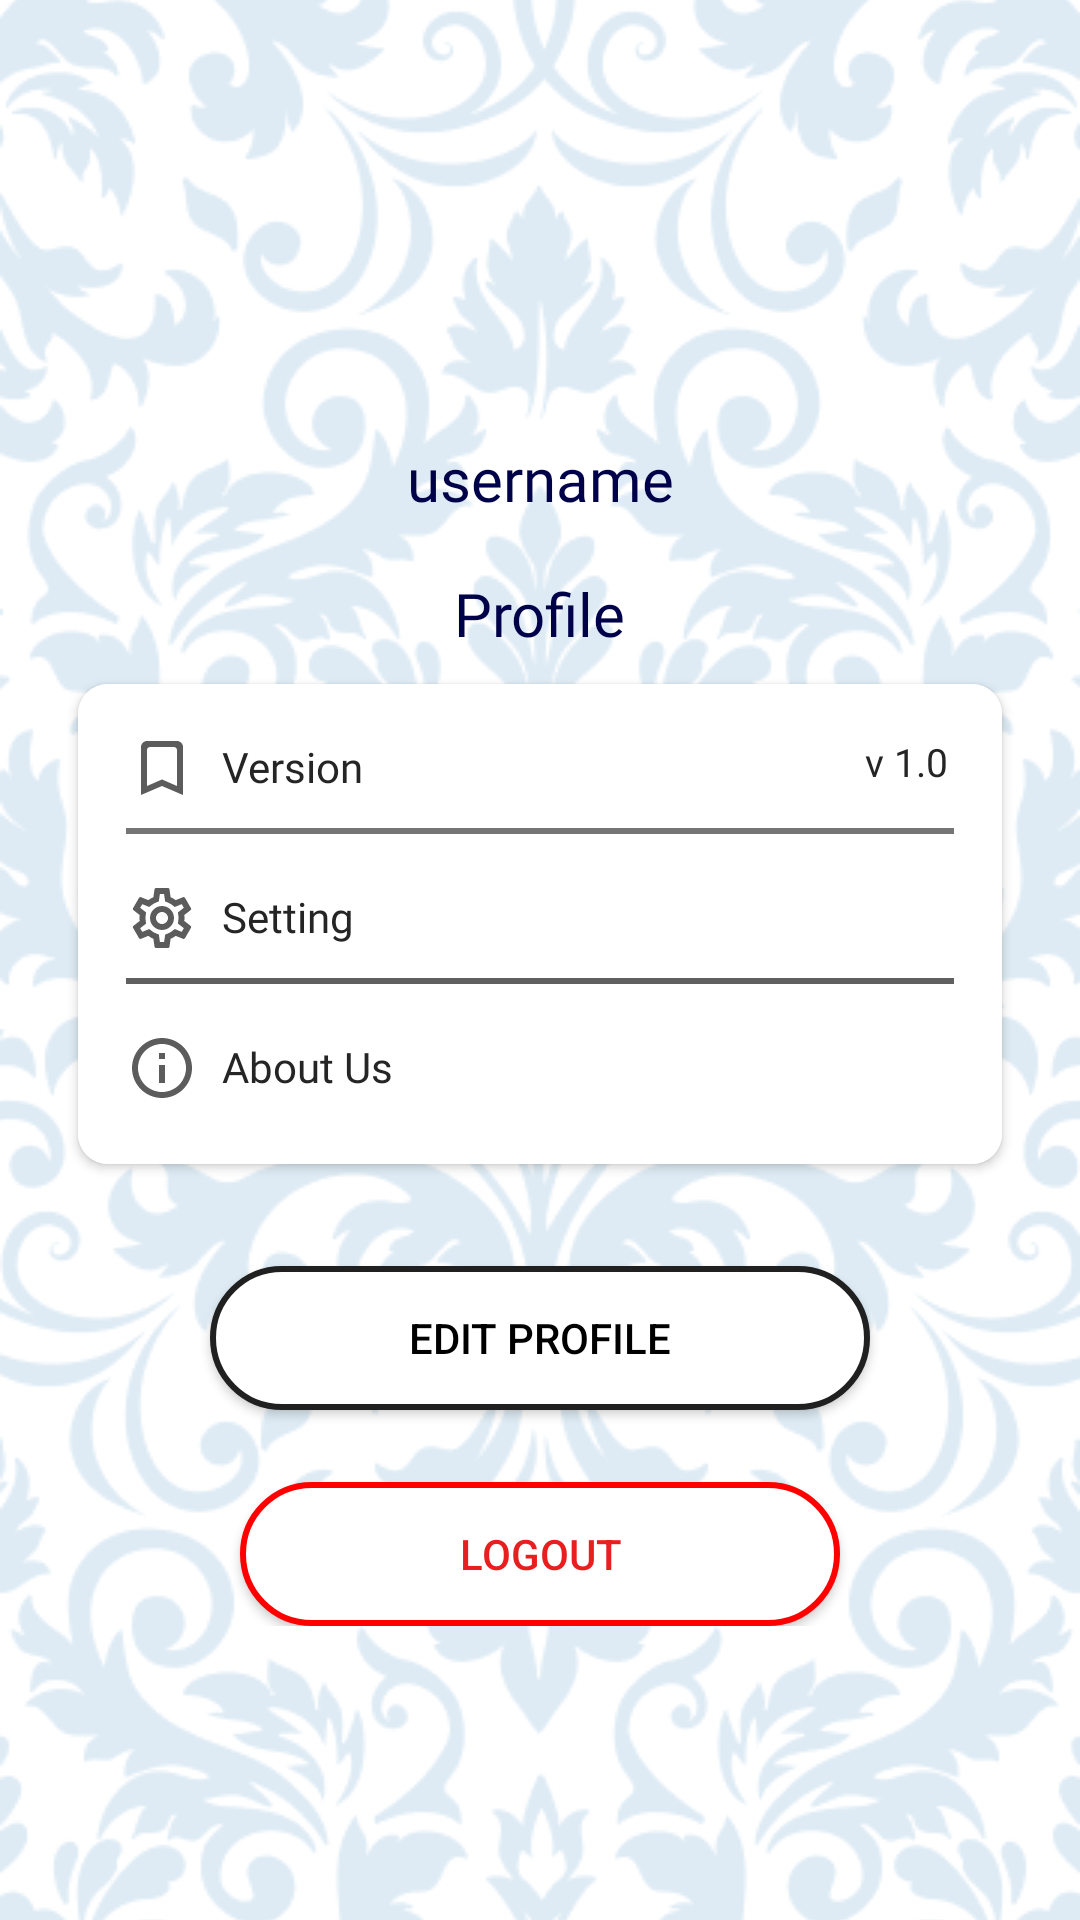

Layout XML and referenced resources for this Android screen:
<!-- AndroidManifest.xml: application theme Theme.Estetika -->
<!-- res/layout/fragment_profile.xml -->
<?xml version="1.0" encoding="utf-8"?>
<androidx.constraintlayout.widget.ConstraintLayout xmlns:android="http://schemas.android.com/apk/res/android"
    xmlns:app="http://schemas.android.com/apk/res-auto"
    xmlns:tools="http://schemas.android.com/tools"
    xmlns:card_view="http://schemas.android.com/apk/res-auto"
    android:layout_width="match_parent"
    android:layout_height="match_parent"
    tools:context=".ui.profile.ProfileFragment">

    <ImageView
        android:id="@+id/profileBackground"
        android:layout_width="match_parent"
        android:layout_height="match_parent"
        app:srcCompat="@drawable/bg_batik_putih"
        android:contentDescription="@string/bg_layout"
        android:scaleType="centerCrop"
        android:adjustViewBounds="true"
        app:layout_constraintTop_toTopOf="parent"
        app:layout_constraintBottom_toBottomOf="parent"
        app:layout_constraintEnd_toEndOf="parent"
        app:layout_constraintStart_toStartOf="parent" />
    <androidx.core.widget.NestedScrollView
        android:layout_width="match_parent"
        android:layout_height="match_parent">
        <androidx.constraintlayout.widget.ConstraintLayout
            android:layout_width="match_parent"
            android:layout_height="wrap_content">
            <ImageView
                android:id="@+id/profile_image"
                android:layout_width="100dp"
                android:layout_height="100dp"
                android:layout_marginTop="36dp"
                android:src="@drawable/pfp"
                app:layout_constraintEnd_toEndOf="parent"
                app:layout_constraintStart_toStartOf="parent"
                app:layout_constraintTop_toTopOf="parent" />


            <TextView
                android:id="@+id/profileUsername"
                android:layout_width="wrap_content"
                android:layout_height="wrap_content"
                android:fontFamily="@font/poppins_semibold"
                android:text="@string/username"
                android:textColor="@color/btn_color"
                android:layout_marginTop="10dp"
                android:textSize="20sp"
                app:layout_constraintEnd_toEndOf="parent"
                app:layout_constraintStart_toStartOf="parent"
                app:layout_constraintTop_toBottomOf="@id/profile_image" />

            <TextView
                android:id="@+id/profileText"
                android:layout_width="wrap_content"
                android:layout_height="wrap_content"
                android:fontFamily="@font/poppins_semibold"
                android:text="@string/profile"
                android:textColor="@color/btn_color"
                android:layout_marginTop="18dp"
                android:textSize="20sp"
                app:layout_constraintEnd_toEndOf="parent"
                app:layout_constraintStart_toStartOf="parent"
                app:layout_constraintTop_toBottomOf="@id/profileUsername" />

            <androidx.cardview.widget.CardView
                android:id="@+id/cardProfile"
                android:layout_width="match_parent"
                android:layout_height="160dp"
                android:layout_marginHorizontal="26dp"
                android:layout_marginVertical="10dp"
                card_view:cardCornerRadius="10dp"
                app:layout_constraintEnd_toEndOf="parent"
                app:layout_constraintStart_toStartOf="parent"
                app:layout_constraintTop_toBottomOf="@id/profileText">
                <LinearLayout
                    android:layout_width="match_parent"
                    android:layout_height="match_parent"
                    android:background="@color/white"
                    android:orientation="vertical">
                    <LinearLayout
                        android:layout_width="match_parent"
                        android:layout_height="wrap_content"
                        android:orientation="horizontal"
                        tools:ignore="UseCompoundDrawables">
                        <ImageView
                            android:layout_width="wrap_content"
                            android:layout_height="wrap_content"
                            android:layout_marginTop="16dp"
                            android:layout_marginStart="16dp"
                            android:src="@drawable/round_bookmark_border_24" />
                        <TextView
                            android:layout_width="wrap_content"
                            android:layout_height="wrap_content"
                            android:layout_marginTop="18dp"
                            android:layout_marginStart="8dp"
                            android:fontFamily="@font/poppins"
                            android:textColor="#252525"
                            android:textSize="14sp"
                            android:text="@string/version" />

                        <TextView
                            android:layout_width="match_parent"
                            android:layout_height="wrap_content"
                            android:layout_marginTop="16dp"
                            android:layout_marginEnd="18dp"
                            android:fontFamily="@font/poppins"
                            android:textColor="#252525"
                            android:textSize="13sp"
                            android:gravity="end"
                            android:text="@string/app_ver" />
                    </LinearLayout>
                    <View
                        android:layout_width="match_parent"
                        android:layout_height="2dp"
                        android:background="#757575"
                        android:layout_marginHorizontal="16dp"
                        android:layout_marginTop="8dp" />
                    <LinearLayout
                        android:layout_width="match_parent"
                        android:layout_height="wrap_content"
                        android:orientation="horizontal"
                        tools:ignore="UseCompoundDrawables">
                        <ImageView
                            android:layout_width="wrap_content"
                            android:layout_height="wrap_content"
                            android:layout_marginTop="16dp"
                            android:layout_marginStart="16dp"
                            android:src="@drawable/outline_settings_24" />
                        <TextView
                            android:layout_width="wrap_content"
                            android:layout_height="wrap_content"
                            android:layout_marginTop="18dp"
                            android:layout_marginStart="8dp"
                            android:fontFamily="@font/poppins"
                            android:textColor="#252525"
                            android:textSize="14sp"
                            android:text="@string/setting" />

                        <Space
                            android:layout_width="match_parent"
                            android:layout_height="match_parent"
                            android:layout_marginEnd="44dp"/>
                        <ImageView
                            android:layout_width="wrap_content"
                            android:layout_height="wrap_content"
                            android:layout_marginTop="16dp"
                            android:layout_marginStart="-40dp"
                            android:src="@drawable/baseline_arrow_forward_ios_24" />
                    </LinearLayout>
                    <View
                        android:layout_width="match_parent"
                        android:layout_height="2dp"
                        android:background="#606060"
                        android:layout_marginHorizontal="16dp"
                        android:layout_marginTop="8dp" />
                    <LinearLayout
                        android:layout_width="match_parent"
                        android:layout_height="wrap_content"
                        android:orientation="horizontal"
                        tools:ignore="UseCompoundDrawables">
                        <ImageView
                            android:layout_width="wrap_content"
                            android:layout_height="wrap_content"
                            android:layout_marginTop="16dp"
                            android:layout_marginStart="16dp"
                            android:src="@drawable/outline_info_24" />
                        <TextView
                            android:layout_width="wrap_content"
                            android:layout_height="wrap_content"
                            android:layout_marginTop="18dp"
                            android:layout_marginStart="8dp"
                            android:fontFamily="@font/poppins"
                            android:textColor="#252525"
                            android:textSize="14sp"
                            android:text="@string/about_us" />
                    </LinearLayout>
                </LinearLayout>


            </androidx.cardview.widget.CardView>

            <androidx.appcompat.widget.AppCompatButton
                android:id="@+id/editProfileBtn"
                android:layout_width="220dp"
                android:layout_height="wrap_content"
                android:layout_marginTop="34dp"
                android:text="@string/edit_profile"
                android:background="@drawable/custom_button_2"
                android:textColor="@color/black"
                app:layout_constraintEnd_toEndOf="parent"
                app:layout_constraintStart_toStartOf="parent"
                app:layout_constraintTop_toBottomOf="@id/cardProfile" />
            <androidx.appcompat.widget.AppCompatButton
                android:id="@+id/logoutBtn"
                android:layout_width="200dp"
                android:layout_height="wrap_content"
                android:text="@string/logout"
                android:layout_marginTop="24dp"
                android:textColor="@color/Red"
                android:background="@drawable/custom_button"
                app:layout_constraintBottom_toBottomOf="parent"
                app:layout_constraintEnd_toEndOf="parent"
                app:layout_constraintStart_toStartOf="parent"
                app:layout_constraintTop_toBottomOf="@id/editProfileBtn" />
        </androidx.constraintlayout.widget.ConstraintLayout>
    </androidx.core.widget.NestedScrollView>



</androidx.constraintlayout.widget.ConstraintLayout>
<!-- resources referenced by this layout -->
<resources>
  <color name="Red">#E81F1F</color>
  <color name="black">#FF000000</color>
  <color name="btn_color">#000249</color>
  <color name="white">#FFFFFFFF</color>
  <!-- drawable bg_batik_putih: png bitmap (drawable, 106207 bytes) -->
  <!-- drawable custom_button (drawable) -->
  <?xml version="1.0" encoding="utf-8"?>
  <selector xmlns:android="http://schemas.android.com/apk/res/android">
      <item>
          <shape>
              <solid android:color="#FFFFFF"/> 
              <stroke android:width="2dp" android:color="#FF0000"/> 
              <corners android:radius="50dp"/> 
          </shape>
      </item>
  </selector>
  <!-- drawable custom_button_2 (drawable) -->
  <?xml version="1.0" encoding="utf-8"?>
  <selector xmlns:android="http://schemas.android.com/apk/res/android">
      <item>
          <shape>
              <solid android:color="#FFFFFF"/> 
              <stroke android:width="2dp" android:color="#202020"/> 
              <corners android:radius="50dp"/> 
          </shape>
      </item>
  </selector>
  <!-- drawable outline_info_24 (drawable) -->
  <vector android:height="24dp" android:tint="#5C5C5C"
      android:viewportHeight="24" android:viewportWidth="24"
      android:width="24dp" xmlns:android="http://schemas.android.com/apk/res/android">
      <path android:fillColor="@android:color/white" android:pathData="M11,7h2v2h-2zM11,11h2v6h-2zM12,2C6.48,2 2,6.48 2,12s4.48,10 10,10 10,-4.48 10,-10S17.52,2 12,2zM12,20c-4.41,0 -8,-3.59 -8,-8s3.59,-8 8,-8 8,3.59 8,8 -3.59,8 -8,8z"/>
  </vector>
  <!-- drawable outline_settings_24: vector/xml drawable (drawable, 2025 chars, omitted) -->
  <!-- drawable round_bookmark_border_24 (drawable) -->
  <vector android:height="24dp" android:tint="#5C5C5C"
      android:viewportHeight="24" android:viewportWidth="24"
      android:width="24dp" xmlns:android="http://schemas.android.com/apk/res/android">
      <path android:fillColor="@android:color/white" android:pathData="M17,3L7,3c-1.1,0 -2,0.9 -2,2v16l7,-3 7,3L19,5c0,-1.1 -0.9,-2 -2,-2zM17,18l-5,-2.18L7,18L7,6c0,-0.55 0.45,-1 1,-1h8c0.55,0 1,0.45 1,1v12z"/>
  </vector>
  <string name="about_us">About Us</string>
  <string name="app_ver">v 1.0</string>
  <string name="bg_layout">background image</string>
  <string name="edit_profile">Edit Profile</string>
  <string name="logout">Logout</string>
  <string name="profile">Profile</string>
  <string name="setting">Setting</string>
  <string name="username">username</string>
  <string name="version">Version</string>
  <style name="Theme.Estetika" parent="Theme.MaterialComponents.DayNight.DarkActionBar">
          
          <item name="colorPrimary">@color/btn_color</item>
          <item name="colorPrimaryVariant">@color/purple_700</item>
          <item name="colorOnPrimary">@color/white</item>
          
          <item name="colorSecondary">@color/teal_200</item>
          <item name="colorSecondaryVariant">@color/teal_700</item>
          <item name="colorOnSecondary">@color/black</item>
          
          <item name="android:statusBarColor">#B26A6A6A</item>
          <item name="android:navigationBarColor">@color/white</item>
          
      </style>
  <color name="purple_700">#FF3700B3</color>
  <color name="teal_200">#FF03DAC5</color>
  <color name="teal_700">#FF018786</color>
</resources>
